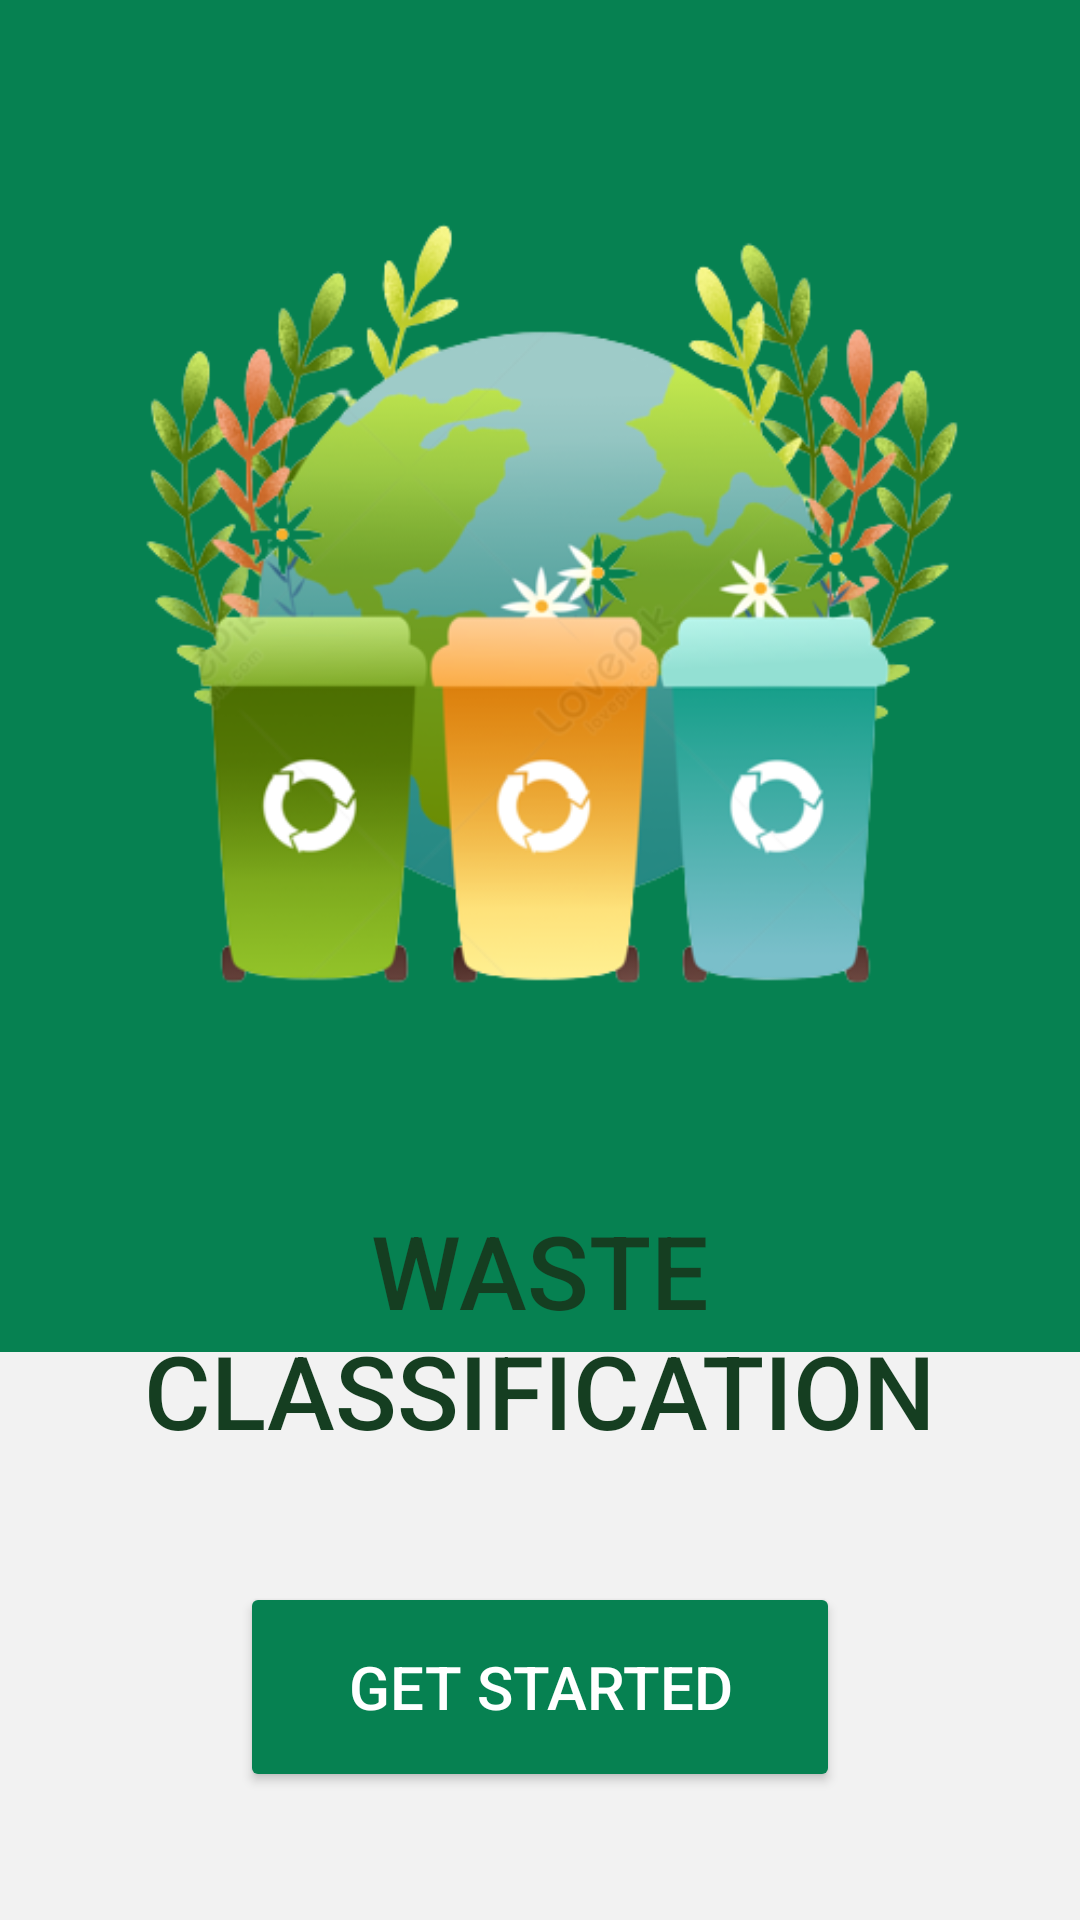

The Android layout XML behind this screen, and the referenced resources:
<!-- AndroidManifest.xml: application theme Theme.Wastedetection -->
<!-- res/layout/activity_main.xml -->
<?xml version="1.0" encoding="utf-8"?>
<androidx.constraintlayout.widget.ConstraintLayout xmlns:android="http://schemas.android.com/apk/res/android"
    xmlns:app="http://schemas.android.com/apk/res-auto"
    xmlns:tools="http://schemas.android.com/tools"
    android:layout_width="match_parent"
    android:layout_height="match_parent"
    android:background="#F2F2F2"
    tools:context=".MainActivity">

    <RelativeLayout
        android:id="@+id/relativeLayout"
        android:layout_width="match_parent"
        android:layout_height="500dp"
        android:background="#FF068151"
        app:layout_constraintBottom_toTopOf="@id/name_text"
        app:layout_constraintEnd_toEndOf="parent"
        app:layout_constraintStart_toStartOf="parent"
        app:layout_constraintTop_toTopOf="parent">

        <ImageView
            android:id="@+id/logo_image"
            android:layout_width="wrap_content"
            android:layout_height="wrap_content"
            android:contentDescription="@string/logo"
            app:srcCompat="@drawable/waste1" />

    </RelativeLayout>

    <ImageView
        android:id="@+id/bottom_image"
        android:layout_width="match_parent"
        android:layout_height="380dp"
        android:contentDescription="@string/Bottom_Img"
        app:layout_constraintBottom_toBottomOf="parent"
        app:layout_constraintEnd_toEndOf="parent"
        app:layout_constraintHorizontal_bias="0.0"
        app:layout_constraintStart_toStartOf="parent"
        app:layout_constraintTop_toTopOf="parent"
        app:layout_constraintVertical_bias="1.0"
        app:srcCompat="@drawable/bottom_white" />

    <TextView
        android:id="@+id/name_text"
        android:layout_width="310dp"
        android:layout_height="85dp"
        android:fontFamily="sans-serif-medium"
        android:text="@string/Waste_Classification"
        android:textAlignment="center"
        android:textColor="#153E21"
        android:textSize="34sp"
        app:layout_constraintBottom_toBottomOf="parent"
        app:layout_constraintEnd_toEndOf="parent"
        app:layout_constraintHorizontal_bias="0.495"
        app:layout_constraintStart_toStartOf="@+id/bottom_image"
        app:layout_constraintTop_toTopOf="@+id/bottom_image"
        app:layout_constraintVertical_bias="0.477"
        tools:ignore="NotSibling,TextSizeCheck" />

    <Button
        android:id="@+id/start_button"
        android:layout_width="200dp"
        android:layout_height="70dp"
        android:backgroundTint="#FF068151"
        android:text="Get Started"
        android:textColor="@color/white"
        android:textSize="20sp"
        app:cornerRadius="20dp"
        app:layout_constraintBottom_toBottomOf="parent"
        app:layout_constraintEnd_toEndOf="parent"
        app:layout_constraintStart_toStartOf="parent"
        app:layout_constraintTop_toBottomOf="@+id/name_text"
        app:layout_constraintVertical_bias="0.493"
        tools:ignore="HardcodedText,TextSizeCheck" />


</androidx.constraintlayout.widget.ConstraintLayout>
<!-- resources referenced by this layout -->
<resources>
  <color name="white">#FFFFFFFF</color>
  <!-- drawable waste1: png bitmap (drawable, 136059 bytes) -->
  <string name="Bottom_Img">Bottom Image</string>
  <string name="Waste_Classification">WASTE         CLASSIFICATION</string>
  <string name="logo">Logo</string>
  <style name="Theme.Wastedetection" parent="Theme.MaterialComponents.DayNight.DarkActionBar">
          
          <item name="colorPrimary">@color/purple_500</item>
          <item name="colorPrimaryVariant">@color/purple_700</item>
          <item name="colorOnPrimary">@color/white</item>
          
          <item name="colorSecondary">@color/teal_200</item>
          <item name="colorSecondaryVariant">@color/teal_700</item>
          <item name="colorOnSecondary">@color/black</item>
          
          <item name="android:statusBarColor">?attr/colorPrimaryVariant</item>
          
      </style>
  <color name="purple_500">#FF6200EE</color>
  <color name="purple_700">#FF3700B3</color>
  <color name="teal_200">#FF03DAC5</color>
  <color name="teal_700">#FF018786</color>
  <color name="black">#FF000000</color>
</resources>
